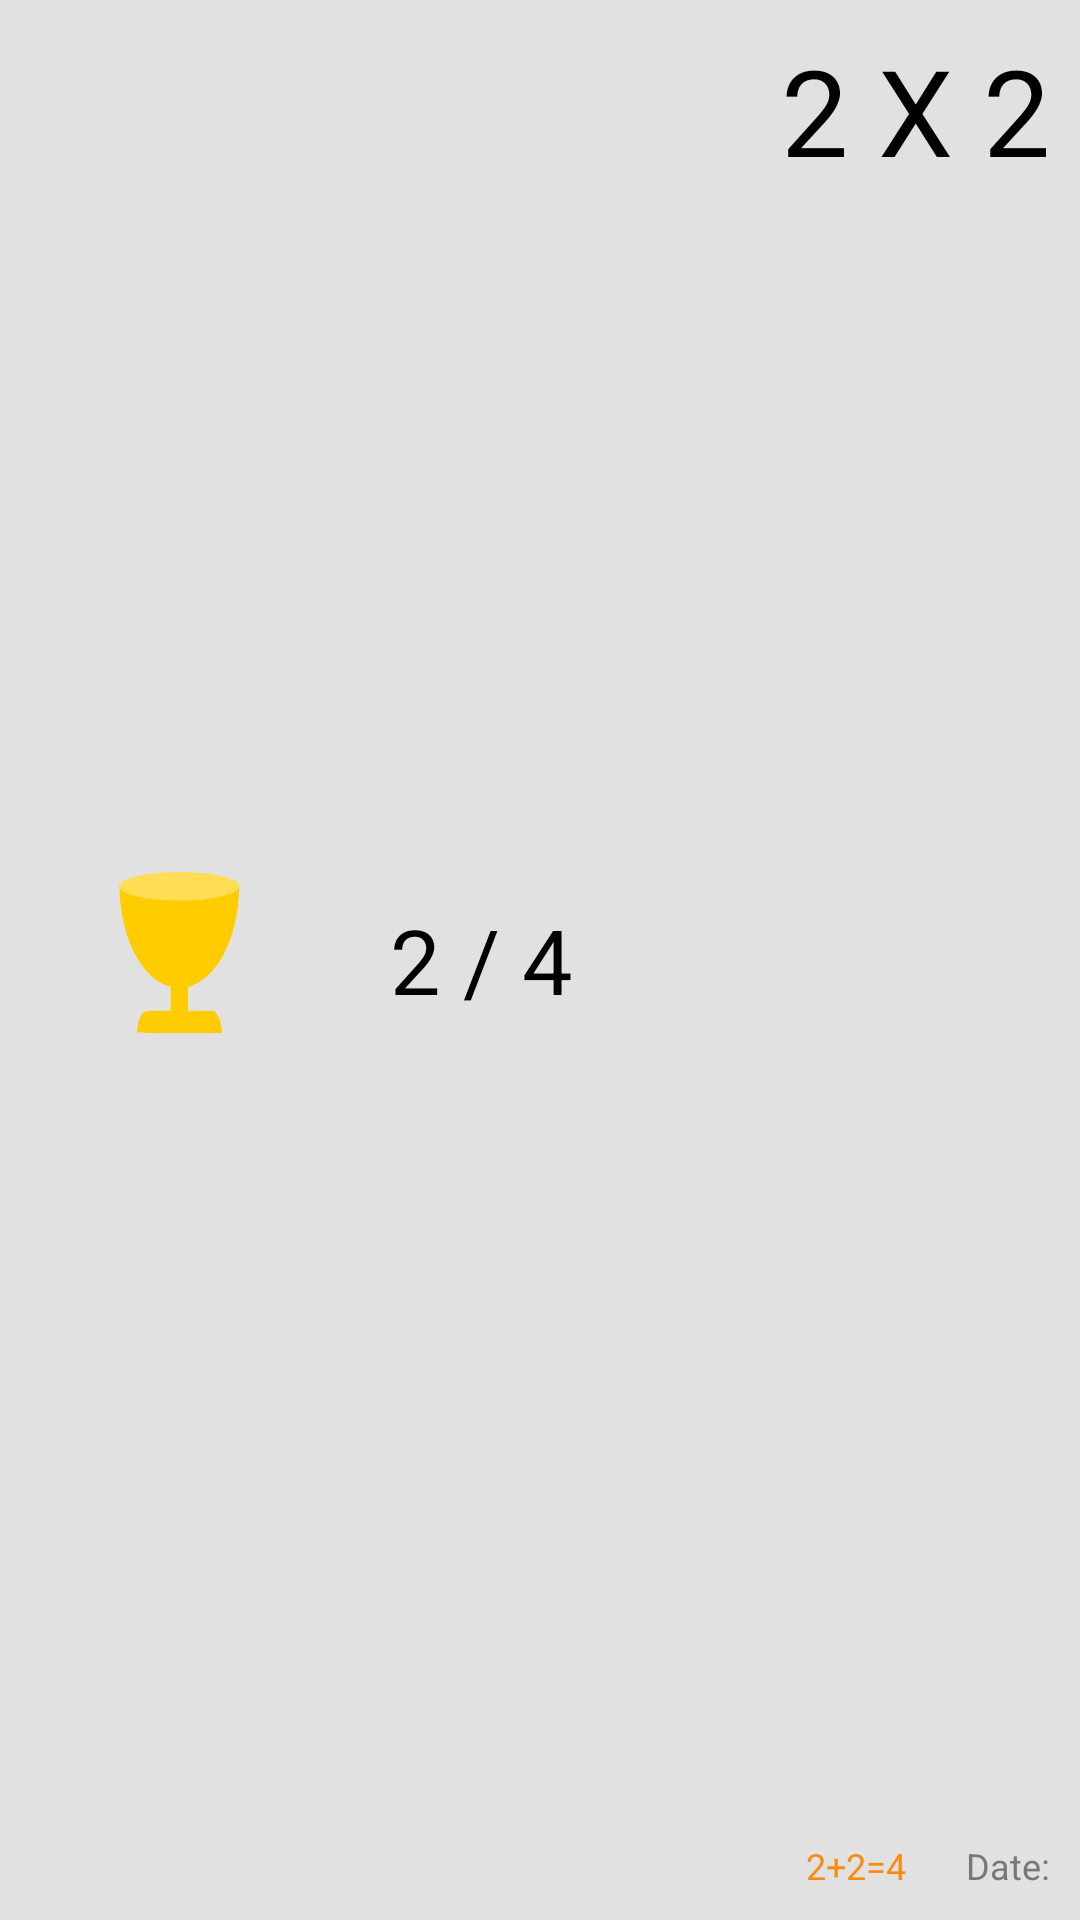

Here is an Android app screen rendered from its layout file. Give the layout XML and the strings, colors and styles it references.
<!-- AndroidManifest.xml: application theme Theme.Numble -->
<!-- res/layout/history_list_row_right.xml -->
<?xml version="1.0" encoding="utf-8"?>
<RelativeLayout xmlns:android="http://schemas.android.com/apk/res/android"
    xmlns:app="http://schemas.android.com/apk/res-auto"
    xmlns:tools="http://schemas.android.com/tools"
    android:layout_width="match_parent"
    android:layout_height="100dp"
    android:background="#e1e1e1">

    <TextView
        android:id="@+id/grid_size"
        android:layout_width="wrap_content"
        android:layout_height="wrap_content"
        android:layout_alignParentEnd="true"
        android:layout_marginStart="10dp"
        android:layout_marginTop="10dp"
        android:layout_marginEnd="10dp"
        android:layout_marginBottom="10dp"
        android:text="2 X 2"
        android:textColor="@color/black"
        android:textSize="40sp"
        tools:ignore="MissingConstraints" />

    <TextView
        android:id="@+id/date"
        android:layout_width="wrap_content"
        android:layout_height="wrap_content"
        android:layout_alignParentEnd="true"
        android:layout_alignParentBottom="true"
        android:layout_marginStart="10dp"
        android:layout_marginTop="10dp"
        android:layout_marginEnd="10dp"
        android:layout_marginBottom="10dp"
        android:text="Date:"
        android:textColor="#787878"
        android:textSize="12sp"
        tools:ignore="MissingConstraints" />

    <TextView
        android:id="@+id/equation"
        android:gravity="end"
        android:layout_width="150dp"
        android:layout_height="wrap_content"
        android:layout_alignParentBottom="true"
        android:layout_marginStart="10dp"
        android:layout_marginTop="10dp"
        android:layout_marginEnd="10dp"
        android:layout_marginBottom="10dp"
        android:layout_toStartOf="@+id/date"
        android:layout_toEndOf="@+id/imageView"
        android:text="2+2=4"
        android:textColor="@color/cell_close"
        android:textSize="12sp"
        tools:ignore="MissingConstraints" />

    <TextView
        android:id="@+id/tries"
        android:layout_width="wrap_content"
        android:layout_height="wrap_content"
        android:layout_centerVertical="true"
        android:layout_marginStart="20dp"
        android:layout_toEndOf="@+id/imageView"
        android:text="2 / 4"
        android:textColor="@color/black"
        android:textSize="30sp"
        tools:ignore="MissingConstraints" />

    <ImageView
        android:id="@+id/imageView"
        android:layout_width="60dp"
        android:layout_height="60dp"
        android:layout_centerVertical="true"
        android:layout_marginStart="30dp"
        android:layout_marginTop="20dp"
        android:layout_marginEnd="20dp"
        android:layout_marginBottom="20dp"
        app:srcCompat="@drawable/ic_cup" />
</RelativeLayout>
<!-- resources referenced by this layout -->
<resources>
  <color name="cell_close">#F98B12</color>
  <!-- drawable ic_cup (drawable) -->
  <vector xmlns:android="http://schemas.android.com/apk/res/android"
      android:width="62dp"
      android:height="88dp"
      android:viewportWidth="62"
      android:viewportHeight="88">
    <path
        android:pathData="M26.4365,56.2144l8.4901,0l0,13.089l-8.4901,0z"
        android:strokeWidth="0.21218023"
        android:fillColor="#ffcc00"/>
    <path
        android:pathData="M60.1466,7.4254A50.253,29.4651 90,0 1,30.7375 57.6783,50.253 29.4651,90 0,1 1.2166,7.6165l29.4649,-0.1912z"
        android:strokeWidth="0.38239053"
        android:fillColor="#ffcc00"/>
    <path
        android:pathData="M1.1647,7.9753a7.004,29.5169 90,1 0,59.0337 0a7.004,29.5169 90,1 0,-59.0337 0z"
        android:strokeWidth="0.3502002"
        android:fillColor="#ffdd55"/>
    <path
        android:pathData="m9.7619,79.4277c0,-0.1741 0.1382,-1.3349 0.307,-2.5795 0.3418,-2.5194 1.099,-4.7958 2.0498,-6.1622 1.3699,-1.9688 0.9867,-1.932 19.025,-1.8275l16.6085,0.0962 0.8617,0.9202c1.6125,1.7219 2.6802,4.7669 2.8893,8.2399l0.0982,1.6295L30.6815,79.7442c-12.2008,0 -20.9197,-0.132 -20.9197,-0.3165z"
        android:strokeWidth="0.2344491"
        android:fillColor="#ffcc00"/>
  </vector>
  <style name="Theme.Numble" parent="Theme.MaterialComponents.Light.DarkActionBar">
          
          <item name="colorPrimary">@color/black</item>
          <item name="colorPrimaryVariant">@color/black</item>
          <item name="colorOnPrimary">@color/white</item>
          
          <item name="colorSecondary">@color/black</item>
          <item name="colorSecondaryVariant">@color/black</item>
          <item name="colorOnSecondary">@color/black</item>
          
          <item name="android:statusBarColor" tools:targetApi="l">?attr/colorPrimaryVariant</item>
          
          <item name="android:forceDarkAllowed" tools:targetApi="q">false</item>
      </style>
  <!-- not gathered from this repository: default colours our renderer supplied (Android Studio template values) -->
  <color name="black">#FF000000</color>
  <color name="white">#FFFFFFFF</color>
</resources>
